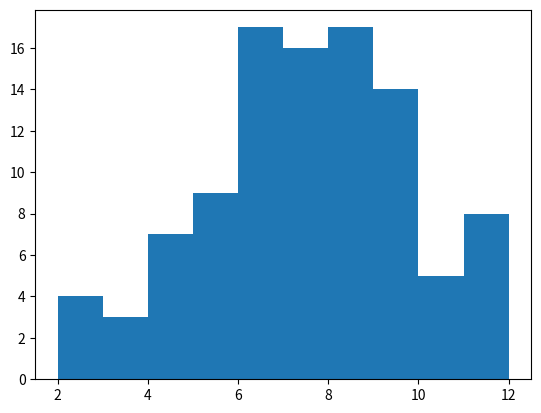

Python code for this plot: (Note: this script raises an exception after producing the figure.)
from __future__ import print_function
'''Procedure'''
# N/A

'''Part 1: for loops, range(), and help()'''
# 4.
def days():
    '''First, it iterates through the string 'MTWRFSS' and prints the letter + 
    day for every letter in the string. Next, it iterates through numbers 5 to 7
    and inserts the integer as a string in the string 'It is the (insert number)
    th of September'
    '''
    for day in 'MTWRFSS': 
        print(day + 'day')
    for day in range(5,8):
        print('It is the ' + str(day) + 'th of September')

# 5.
import matplotlib
matplotlib.use('Agg')
import matplotlib.pyplot as plt
import random

def picks():
    a = [] # make an empty list
    # Why all the brackets below? 
    # a += [  brackets here to add an iterable onto a list]
    #    random.choice(   [brackets here to choose from a list])

    a += [random.choice([1, 3, 10])]
    for choices in range(5):
        a += [random.choice([1, 3, 10])]

    plt.hist(a)
    plt.savefig('1.3.7/picks')

# 6a.
def roll_hundred_pair():
    list = []
    for rolls in range(1,101):
        list += [random.choice([1,2,3,4,5,6]) + random.choice([1,2,3,4,5,6])]
        
    plt.hist(list)
    plt.savefig('1.3.7/roll_hundred_pair')

# 6b. 
def dice(n):
    sum = 0 
    for rolls in range(n):
        sum += random.randint(1,6)
    return('Roll was ' + str(sum))
    
'''Part 2: While loops'''
# 7.
def validate():
    guess = '1' # initialization with a bad guess
    answer = 'hangman word'
    while guess not in answer:
        guess = raw_input('Name a letter in \''+answer+'\': ')
    print('Thank you!')
'''Line 2 is necessary because there needs to be a initial guess to trigger the 
while loop, also it needs to be an incorrect guess because if it is correct,
then it will just immediately print 'Thank you!'.'''

# 8.
import random

def guess_winner(players=('Amy', 'Bill', 'Cathy', 'Dale')):
    '''The arguments in this function are 'Amy', 'Bill', 'Cathy', and 'Dale'.
    They are all string data types. This function chooses a random winner out of
    those four people and then counts the number of guess that it takes the user
    to guess the correct person. The values returned are guess again, if the user
    guesses incorrectly, or the number of tries it took the user to guess the 
    correct winner.
    '''
    winner = random.choice(players) 

    ####
    # This prints the beginning line of the code with all the players names 
    # followed by commas.
    ####
    print('Guess which of these people won the lottery: ',end='')
    for p in players[:len(players)-1]: # This runs through the amount of players.
        print(p+', ', end='')
    print(players[len(players)-1]) # This prints the players names with commas.

    ####
    # guesses is initialized at 1 guess, and while the guess is not the same as
    # the winner, every guess adds one to  the guesses variable, and when the 
    # winner is correctly guessed at the end, it prints the amount of guesses it
    # took.
    ####
    guesses = 1 
    while raw_input() != winner:
        print('Guess again!')
        guesses += 1
    print('You guessed in', guesses, 'guesses!')
    return guesses
    
# 9.
def goguess():
    correct = random.randint(1, 20)
    print('I have a number between 1 and 20 inclusive.')
    tries = 1
    guess = 0
    while guess != correct:
        guess = int(raw_input('Guess: '))
        if guess == correct:
            print('Right! My number is ' + str(correct) + '! You guessed in ' + str(tries) + ' tries!')
        elif guess > correct:
            print(str(guess) + ' is too high.')
            guess = int(raw_input('Guess: '))
            tries += 1
        else:
            print(str(guess) + ' is too low.')
            tries += 1

# 10. You will need anywhere from 1 to 6000 guesses, because the answer will vary
# every time.

# 11a.
def matches(ticket, winners):
    common = 0
    for number in ticket:
        for win in winners:
            if number == win:
                common += 1
    return common
    
# 11b. 
def report(guess, secret):
    number_right_place = 0
    number_wrong_place = 0
    Secret_mystery = []
    Guess_mystery = []
    
    for answer in range(len(guess)):
        if guess[answer] == secret[answer]:
            number_right_place += 1
        else:
            Secret_mystery.append(secret[answer])
            Guess_mystery.append(guess[answer])
    for guess in Guess_mystery:
        for secret in Secret_mystery:
            if guess == secret:
                number_wrong_place += 1
                break
    return [number_right_place, number_wrong_place]
    
'''Conclusion'''
# 1. It can be tedious and disorganized, so it possibly may be harder to track 
# down errors.
# 2. Iteration and analysis of a large set of data are relatated because iteration
# can be used to analyze large sets of data.
# 3. A for loop goes through all of the data set, but a while loop only works 
# when a certain condition is being met and stops once the condition is not true
# anymore.
# 4. My partner and I worked well together, helping each other and asking questions
# when we had to. My strengths are that I follow the directions to do what needs
# to be met, and not under or overdo things, and something that I may need to work 
# on is to work faster and more effectively.

'''Assignment Check'''

#1.3.7 Function Test
roll_hundred_pair()
print(dice(5))
goguess()
print(matches([11, 12, 13, 14, 15], [3, 8, 12, 13, 17]))
guess = ['red','red','red','green','yellow']
secret = ['red','red','yellow','yellow','black']
print(report(guess, secret))

# I believe that I have got all the correct outputs when testing my assignment, 
# therefore, I believe that I have correctly finished this assignemnt.